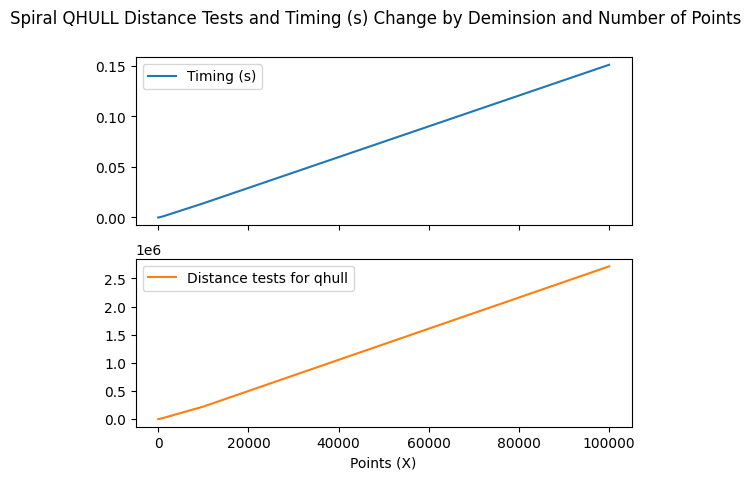

The table this chart was drawn from, first rows:
Points (X), Timing (s), Distance tests for qhull
10, 0, 39
100, 0, 1168
1000, 0.001, 17049
10000, 0.014, 222074
100000, 0.151, 2715508
